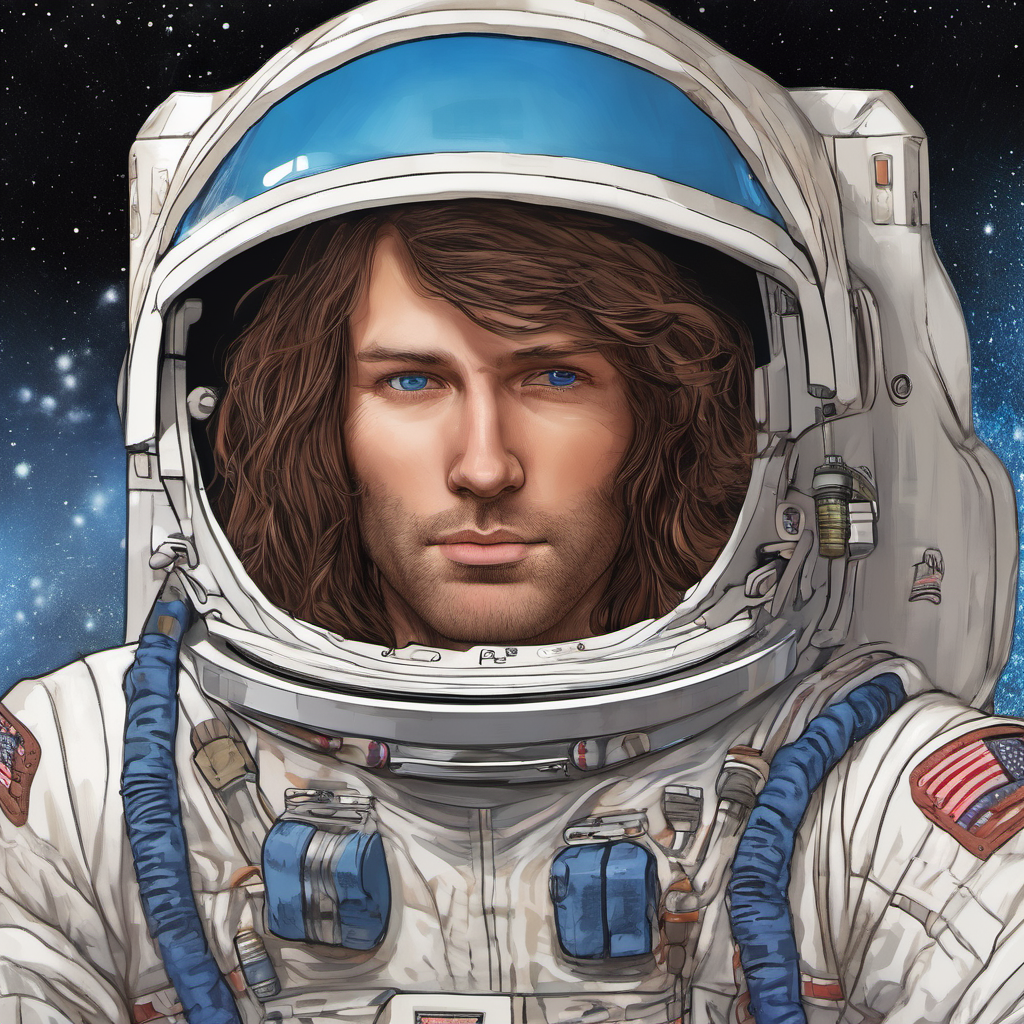
Generation parameters embedded in this image by AUTOMATIC1111 Stable Diffusion web UI or a fork of it (Forge, ...) (PNG 'parameters' text chunk):
33 years old, technician, American, brown long hair, blue eyes,
elongated face, rosey cheeks, space man

Steps: 20, Sampler: DPM++ 2M Karras, CFG scale: 7, Seed: 1475474033, Size: 1024x1024, Model hash: 31e35c80fc, Model: sd_xl_base_1.0, Version: 1.8.0-RC